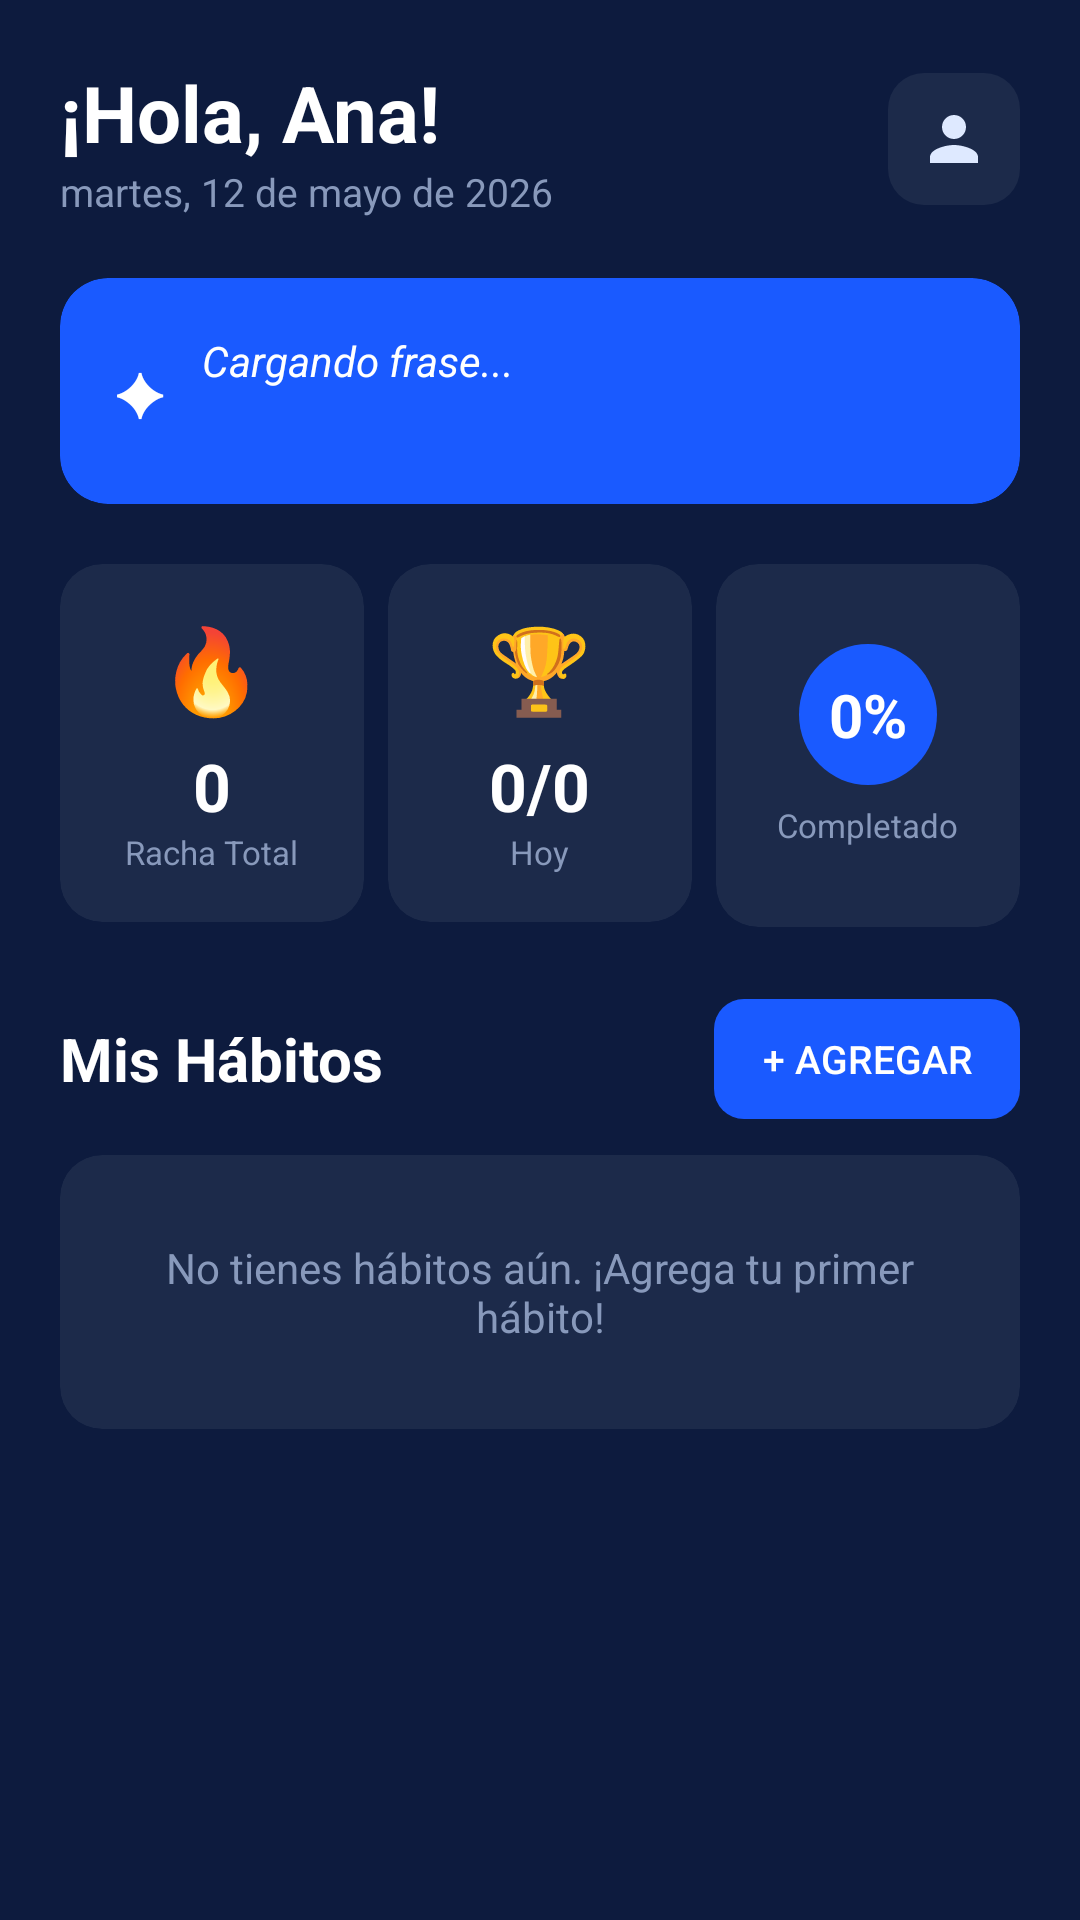

Here is an Android app screen rendered from its layout file. Give the layout XML and the strings, colors and styles it references.
<!-- AndroidManifest.xml: application theme Theme.ProyectoFinalPrueba -->
<!-- res/layout/activity_main.xml -->
<?xml version="1.0" encoding="utf-8"?>
<ScrollView
    xmlns:android="http://schemas.android.com/apk/res/android"
    xmlns:app="http://schemas.android.com/apk/res-auto"
    android:layout_width="match_parent"
    android:layout_height="match_parent"
    android:background="#0D1B3E"
    android:fillViewport="true">

    <LinearLayout
        android:layout_width="match_parent"
        android:layout_height="wrap_content"
        android:orientation="vertical"
        android:padding="20dp">

        
        <LinearLayout
            android:layout_width="match_parent"
            android:layout_height="wrap_content"
            android:orientation="horizontal"
            android:gravity="center_vertical"
            android:layout_marginBottom="20dp">

            <LinearLayout
                android:layout_width="0dp"
                android:layout_height="wrap_content"
                android:layout_weight="1"
                android:orientation="vertical">

                <TextView
                    android:id="@+id/tvGreeting"
                    android:layout_width="wrap_content"
                    android:layout_height="wrap_content"
                    android:text="¡Hola, Ana!"
                    android:textColor="#FFFFFF"
                    android:textSize="26sp"
                    android:textStyle="bold"/>

                <TextView
                    android:id="@+id/tvDate"
                    android:layout_width="wrap_content"
                    android:layout_height="wrap_content"
                    android:text="martes, 12 de mayo de 2026"
                    android:textColor="#8899BB"
                    android:textSize="13sp"/>
            </LinearLayout>

            
            <ImageButton
                android:id="@+id/btnProfile"
                android:layout_width="44dp"
                android:layout_height="44dp"
                android:src="@drawable/ic_person"
                android:background="@drawable/bg_icon_button"
                android:contentDescription="Mi perfil"
                android:padding="10dp"/>

        </LinearLayout>

        
        
        <androidx.cardview.widget.CardView
            android:layout_width="match_parent"
            android:layout_height="wrap_content"
            android:layout_marginBottom="20dp"
            app:cardCornerRadius="16dp"
            app:cardElevation="0dp"
            app:cardBackgroundColor="#1A5AFF">

            <LinearLayout
                android:layout_width="match_parent"
                android:layout_height="wrap_content"
                android:orientation="horizontal"
                android:gravity="center_vertical"
                android:padding="18dp">

                <TextView
                    android:layout_width="wrap_content"
                    android:layout_height="wrap_content"
                    android:text="✦"
                    android:textColor="#FFFFFF"
                    android:textSize="20sp"
                    android:layout_marginEnd="12dp"/>

                <LinearLayout
                    android:layout_width="0dp"
                    android:layout_height="wrap_content"
                    android:layout_weight="1"
                    android:orientation="vertical">

                    <TextView
                        android:id="@+id/tvQuote"
                        android:layout_width="match_parent"
                        android:layout_height="wrap_content"
                        android:text="Cargando frase..."
                        android:textColor="#FFFFFF"
                        android:textSize="14sp"
                        android:textStyle="italic"/>

                    <TextView
                        android:id="@+id/tvAuthor"
                        android:layout_width="match_parent"
                        android:layout_height="wrap_content"
                        android:text=""
                        android:textColor="#CCE0FF"
                        android:textSize="12sp"
                        android:layout_marginTop="4dp"/>
                </LinearLayout>
            </LinearLayout>
        </androidx.cardview.widget.CardView>

        
        <LinearLayout
            android:layout_width="match_parent"
            android:layout_height="wrap_content"
            android:orientation="horizontal"
            android:layout_marginBottom="24dp">

            
            <androidx.cardview.widget.CardView
                android:layout_width="0dp"
                android:layout_height="wrap_content"
                android:layout_weight="1"
                android:layout_marginEnd="8dp"
                app:cardCornerRadius="14dp"
                app:cardBackgroundColor="#1C2A4A"
                app:cardElevation="0dp">

                <LinearLayout
                    android:layout_width="match_parent"
                    android:layout_height="wrap_content"
                    android:orientation="vertical"
                    android:gravity="center"
                    android:padding="16dp">

                    <TextView
                        android:layout_width="wrap_content"
                        android:layout_height="wrap_content"
                        android:text="🔥"
                        android:textSize="28sp"
                        android:layout_marginBottom="6dp"/>

                    <TextView
                        android:id="@+id/tvStreak"
                        android:layout_width="wrap_content"
                        android:layout_height="wrap_content"
                        android:text="0"
                        android:textColor="#FFFFFF"
                        android:textSize="22sp"
                        android:textStyle="bold"/>

                    <TextView
                        android:layout_width="wrap_content"
                        android:layout_height="wrap_content"
                        android:text="Racha Total"
                        android:textColor="#8899BB"
                        android:textSize="11sp"/>
                </LinearLayout>
            </androidx.cardview.widget.CardView>

            
            <androidx.cardview.widget.CardView
                android:layout_width="0dp"
                android:layout_height="wrap_content"
                android:layout_weight="1"
                android:layout_marginEnd="8dp"
                app:cardCornerRadius="14dp"
                app:cardBackgroundColor="#1C2A4A"
                app:cardElevation="0dp">

                <LinearLayout
                    android:layout_width="match_parent"
                    android:layout_height="wrap_content"
                    android:orientation="vertical"
                    android:gravity="center"
                    android:padding="16dp">

                    <TextView
                        android:layout_width="wrap_content"
                        android:layout_height="wrap_content"
                        android:text="🏆"
                        android:textSize="28sp"
                        android:layout_marginBottom="6dp"/>

                    <TextView
                        android:id="@+id/tvTodayProgress"
                        android:layout_width="wrap_content"
                        android:layout_height="wrap_content"
                        android:text="0/0"
                        android:textColor="#FFFFFF"
                        android:textSize="22sp"
                        android:textStyle="bold"/>

                    <TextView
                        android:layout_width="wrap_content"
                        android:layout_height="wrap_content"
                        android:text="Hoy"
                        android:textColor="#8899BB"
                        android:textSize="11sp"/>
                </LinearLayout>
            </androidx.cardview.widget.CardView>

            
            <androidx.cardview.widget.CardView
                android:layout_width="0dp"
                android:layout_height="wrap_content"
                android:layout_weight="1"
                app:cardCornerRadius="14dp"
                app:cardBackgroundColor="#1C2A4A"
                app:cardElevation="0dp">

                <LinearLayout
                    android:layout_width="match_parent"
                    android:layout_height="121dp"
                    android:gravity="center"
                    android:orientation="vertical"
                    android:padding="16dp">

                    <TextView
                        android:id="@+id/tvPercent"
                        android:layout_width="wrap_content"
                        android:layout_height="wrap_content"
                        android:layout_marginBottom="6dp"
                        android:background="@drawable/bg_percent_circle"
                        android:padding="10dp"
                        android:text="0%"
                        android:textColor="#FFFFFF"
                        android:textSize="20sp"
                        android:textStyle="bold" />

                    <TextView
                        android:layout_width="wrap_content"
                        android:layout_height="wrap_content"
                        android:text="Completado"
                        android:textColor="#8899BB"
                        android:textSize="11sp" />
                </LinearLayout>
            </androidx.cardview.widget.CardView>
        </LinearLayout>

        
        <LinearLayout
            android:layout_width="match_parent"
            android:layout_height="wrap_content"
            android:orientation="horizontal"
            android:gravity="center_vertical"
            android:layout_marginBottom="12dp">

            <TextView
                android:layout_width="0dp"
                android:layout_height="wrap_content"
                android:layout_weight="1"
                android:text="Mis Hábitos"
                android:textColor="#FFFFFF"
                android:textSize="20sp"
                android:textStyle="bold"/>

            <Button
                android:id="@+id/btnAddHabit"
                android:layout_width="wrap_content"
                android:layout_height="40dp"
                android:text="+ Agregar"
                android:textColor="#FFFFFF"
                android:textSize="13sp"
                android:background="@drawable/bg_button_primary"
                android:paddingHorizontal="16dp"
                android:stateListAnimator="@null"/>
        </LinearLayout>

        
        <androidx.recyclerview.widget.RecyclerView
            android:id="@+id/rvHabits"
            android:layout_width="match_parent"
            android:layout_height="wrap_content"
            android:nestedScrollingEnabled="false"/>

        
        <androidx.cardview.widget.CardView
            android:id="@+id/cardEmpty"
            android:layout_width="match_parent"
            android:layout_height="wrap_content"
            app:cardCornerRadius="14dp"
            app:cardBackgroundColor="#1C2A4A"
            app:cardElevation="0dp"
            android:visibility="visible">

            <TextView
                android:layout_width="match_parent"
                android:layout_height="wrap_content"
                android:text="No tienes hábitos aún. ¡Agrega tu primer hábito!"
                android:textColor="#8899BB"
                android:textSize="14sp"
                android:gravity="center"
                android:padding="28dp"/>
        </androidx.cardview.widget.CardView>

    </LinearLayout>
</ScrollView>
<!-- resources referenced by this layout -->
<resources>
  <!-- drawable bg_button_primary (drawable) -->
  <?xml version="1.0" encoding="utf-8"?>
  <shape xmlns:android="http://schemas.android.com/apk/res/android">
      <solid android:color="#1A5AFF" />
      <corners android:radius="10dp" />
  </shape>
  <!-- drawable bg_icon_button (drawable) -->
  <?xml version="1.0" encoding="utf-8"?>
  <shape xmlns:android="http://schemas.android.com/apk/res/android">
      <solid android:color="#1C2A4A" />
      <corners android:radius="12dp" />
  </shape>
  <!-- drawable bg_percent_circle (drawable) -->
  <?xml version="1.0" encoding="utf-8"?>
  <shape xmlns:android="http://schemas.android.com/apk/res/android"
      android:shape="oval">
      <solid android:color="#1A5AFF" />
  </shape>
  <!-- drawable ic_person (drawable) -->
  <vector xmlns:android="http://schemas.android.com/apk/res/android" android:height="24dp" android:tint="#DEE9FF" android:viewportHeight="24" android:viewportWidth="24" android:width="24dp">
        
      <path android:fillColor="@android:color/white" android:pathData="M12,12c2.21,0 4,-1.79 4,-4s-1.79,-4 -4,-4 -4,1.79 -4,4 1.79,4 4,4zM12,14c-2.67,0 -8,1.34 -8,4v2h16v-2c0,-2.66 -5.33,-4 -8,-4z"/>
      
  </vector>
  <style name="Theme.ProyectoFinalPrueba" parent="Base.Theme.ProyectoFinalPrueba" />
  <style name="Base.Theme.ProyectoFinalPrueba" parent="Theme.Material3.DayNight.NoActionBar">
          
          
      </style>
</resources>
